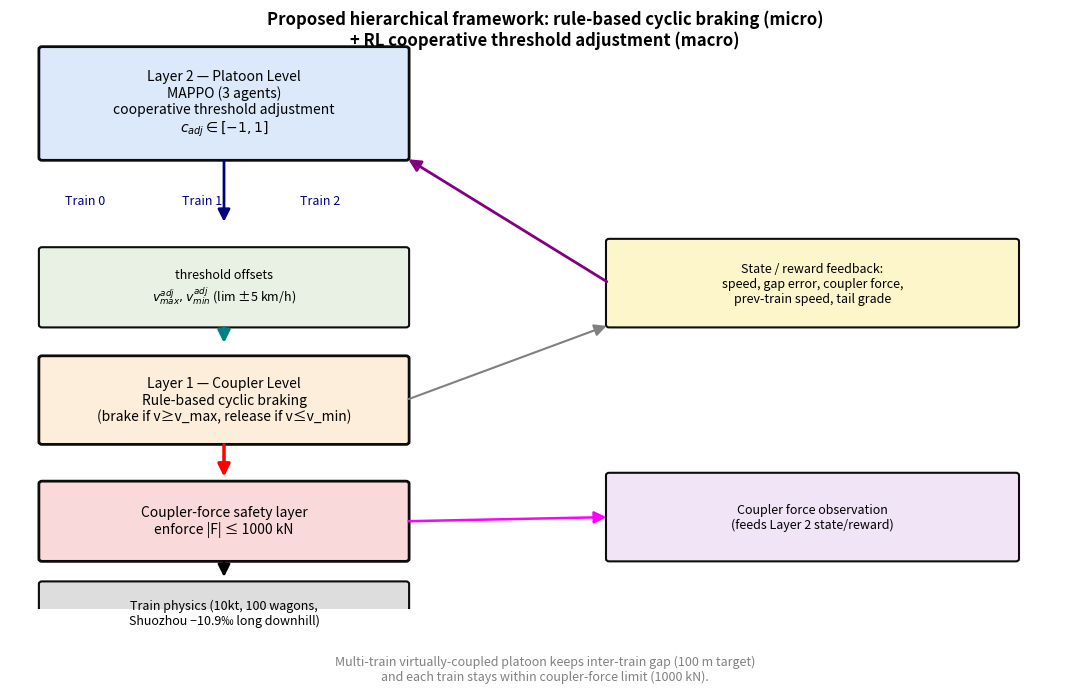

Reproduce this figure in Python.
"""论文 Fig.1：最终分层架构示意图（规则循环制动 + RL 阈值协同 + 车钩力安全层）。

用 matplotlib 绘制流程框图，展示两层分层结构如何协同。
输出：outputs/figures/fig1_architecture.png
"""
import os
import matplotlib
matplotlib.use('Agg')
import matplotlib.pyplot as plt
from matplotlib.patches import FancyBboxPatch, FancyArrowPatch


def box(ax, x, y, w, h, text, fc, ec='k', fs=10, lw=1.5, tcol='k'):
    p = FancyBboxPatch((x, y), w, h, boxstyle='round,pad=0.03',
                       fc=fc, ec=ec, lw=lw, alpha=0.95)
    ax.add_patch(p)
    ax.text(x + w / 2, y + h / 2, text, ha='center', va='center', fontsize=fs,
            color=tcol, wrap=True)


def arrow(ax, x1, y1, x2, y2, color='k', lw=2.0, style='-|>'):
    a = FancyArrowPatch((x1, y1), (x2, y2), arrowstyle=style, mutation_scale=18,
                        color=color, lw=lw)
    ax.add_patch(a)


def main():
    fig, ax = plt.subplots(figsize=(11, 7))
    ax.set_xlim(0, 10)
    ax.set_ylim(0, 7)
    ax.axis('off')

    # ===== 第2层：群组协同（Platoon Level, MAPPO）=====
    box(ax, 0.3, 5.4, 3.4, 1.3, 'Layer 2 — Platoon Level\nMAPPO (3 agents)\ncooperative threshold adjustment\n$c_{adj} \\in [-1,1]$',
        '#dbe8fb', lw=2, fs=10)
    # 三列智能体
    for i, x in enumerate([0.7, 1.8, 2.9]):
        ax.text(x, 4.85, f'Train {i}', ha='center', fontsize=9, color='navy')
    arrow(ax, 2.0, 5.4, 2.0, 4.6, color='navy', lw=2)

    # ===== 阈值偏移 → 第1层 =====
    box(ax, 0.3, 3.4, 3.4, 0.9, 'threshold offsets\n$v_{max}^{adj}, v_{min}^{adj}$ (lim ±5 km/h)',
        '#e8f0e3', fs=9)
    arrow(ax, 2.0, 3.4, 2.0, 3.15, color='teal', lw=2.5)

    # ===== 第1层：规则循环制动（Coupler Level）=====
    box(ax, 0.3, 2.0, 3.4, 1.0, 'Layer 1 — Coupler Level\nRule-based cyclic braking\n(brake if v≥v_max, release if v≤v_min)',
        '#fdeeda', lw=2, fs=10)
    # 车钩力安全层
    box(ax, 0.3, 0.6, 3.4, 0.9, 'Coupler-force safety layer\nenforce |F| ≤ 1000 kN',
        '#f9d7d7', lw=2, fs=10)
    arrow(ax, 2.0, 2.0, 2.0, 1.55, color='red', lw=2.5)

    # ===== 列车物理 =====
    box(ax, 0.3, -0.4, 3.4, 0.7, 'Train physics (10kt, 100 wagons,\nShuozhou −10.9‰ long downhill)',
        '#dcdcdc', fs=9)
    arrow(ax, 2.0, 0.6, 2.0, 0.35, color='k', lw=2)

    # ===== 反馈回路（右侧）=====
    # 状态/奖励反馈
    box(ax, 5.6, 3.4, 3.8, 1.0, 'State / reward feedback:\nspeed, gap error, coupler force,\nprev-train speed, tail grade',
        '#fdf6c9', fs=9)
    arrow(ax, 5.6, 3.9, 3.7, 5.4, color='purple', lw=2, style='-|>')
    arrow(ax, 3.7, 2.5, 5.6, 3.4, color='gray', lw=1.5, style='-|>')

    # 车钩力观测
    box(ax, 5.6, 0.6, 3.8, 1.0, 'Coupler force observation\n(feeds Layer 2 state/reward)',
        '#f1e3f7', fs=9)
    arrow(ax, 3.7, 1.05, 5.6, 1.1, color='magenta', lw=1.8, style='-|>')

    # ===== 标题/标注 =====
    ax.text(5, 6.75, 'Proposed hierarchical framework: rule-based cyclic braking (micro)\n'
                     '+ RL cooperative threshold adjustment (macro)',
            ha='center', fontsize=12, weight='bold')

    ax.text(5, -0.85, 'Multi-train virtually-coupled platoon keeps inter-train gap (100 m target)\n'
                      'and each train stays within coupler-force limit (1000 kN).',
            ha='center', fontsize=9, style='italic', color='gray')

    os.makedirs('outputs/figures', exist_ok=True)
    out = 'outputs/figures/fig1_architecture.png'
    plt.tight_layout()
    plt.savefig(out, dpi=150, bbox_inches='tight')
    plt.close()
    print(f'Fig.1 架构图已生成: {out}')


if __name__ == '__main__':
    main()
